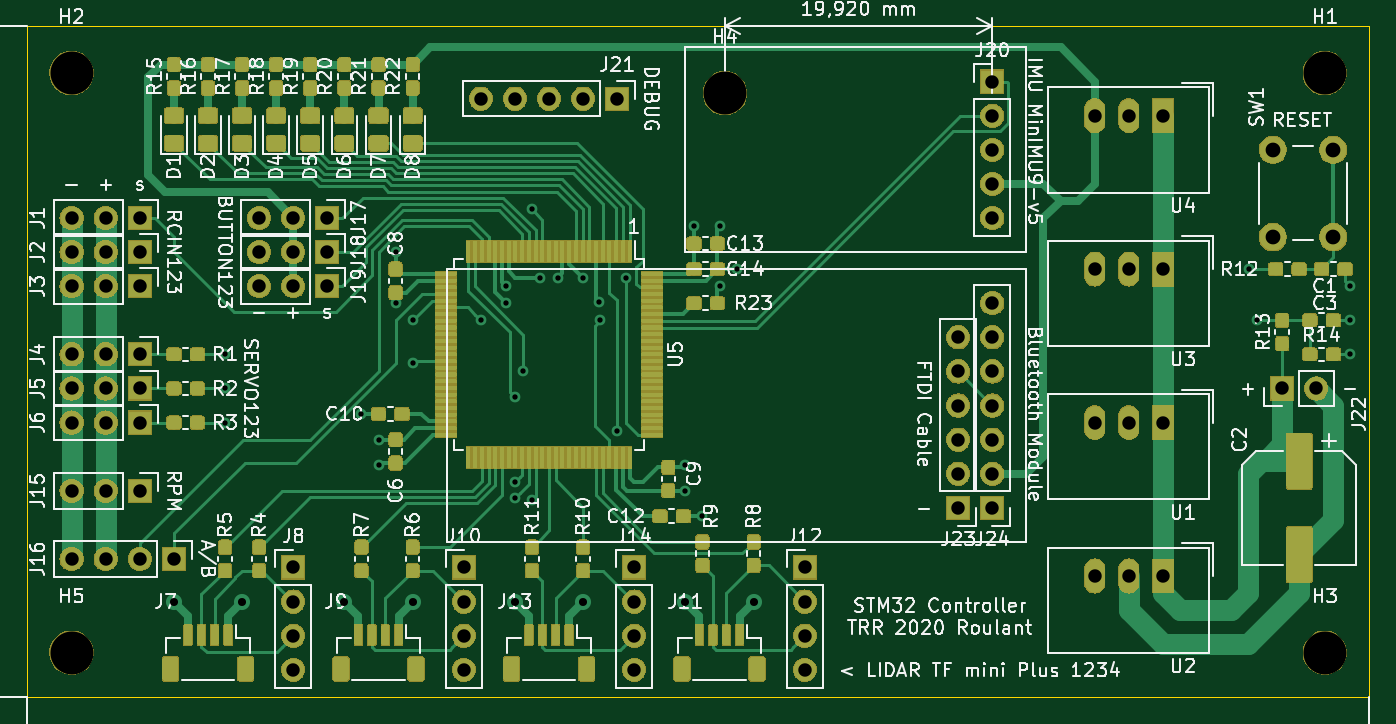
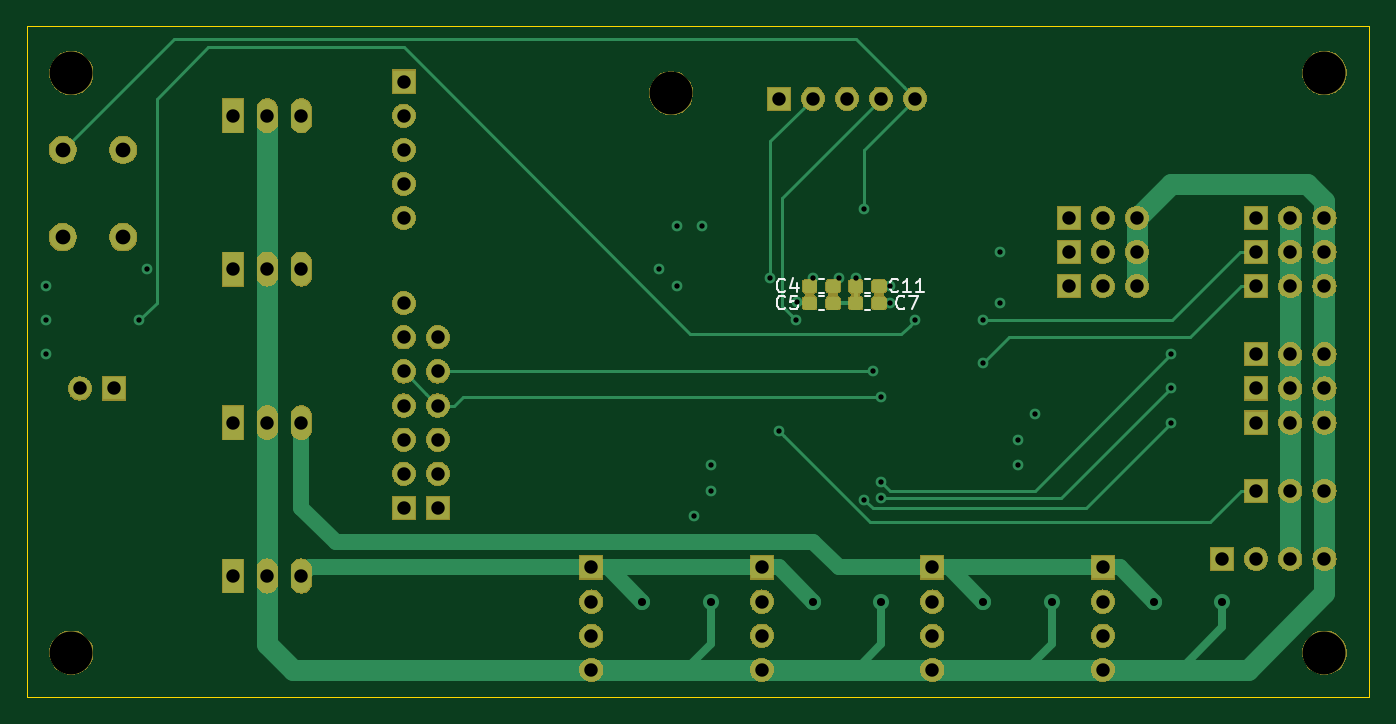
Circuit board: 13 layer files. Board 100.0 x 50.0 mm.
- bottom_copper: stm32_board-B_Cu.gbr (24688 bytes)
- bottom_mask: stm32_board-B_Mask.gbr (101304 bytes)
- paste: stm32_board-B_Paste.gbr (14931 bytes)
- bottom_silk: stm32_board-B_SilkS.gbr (3492 bytes)
- outline: stm32_board-Edge_Cuts.gbr (688 bytes)
- top_copper: stm32_board-F_Cu.gbr (397949 bytes)
- top_mask: stm32_board-F_Mask.gbr (259888 bytes)
- paste: stm32_board-F_Paste.gbr (373150 bytes)
- top_silk: stm32_board-F_SilkS.gbr (114292 bytes)
- inner_copper: stm32_board-In1_Cu.gbr (184104 bytes)
- inner_copper: stm32_board-In2_Cu.gbr (181002 bytes)
- drill: stm32_board-NPTH.drl (352 bytes)
- drill: stm32_board-PTH.drl (1882 bytes)

=== bottom_copper: stm32_board-B_Cu.gbr (24688 bytes, source omitted) ===
=== bottom_mask: stm32_board-B_Mask.gbr (101304 bytes, source omitted) ===
=== paste: stm32_board-B_Paste.gbr (14931 bytes, source omitted) ===
=== bottom_silk: stm32_board-B_SilkS.gbr ===
G04 #@! TF.GenerationSoftware,KiCad,Pcbnew,(5.1.4)-1*
G04 #@! TF.CreationDate,2020-02-24T20:22:09+01:00*
G04 #@! TF.ProjectId,stm32_board,73746d33-325f-4626-9f61-72642e6b6963,rev?*
G04 #@! TF.SameCoordinates,Original*
G04 #@! TF.FileFunction,Legend,Bot*
G04 #@! TF.FilePolarity,Positive*
%FSLAX46Y46*%
G04 Gerber Fmt 4.6, Leading zero omitted, Abs format (unit mm)*
G04 Created by KiCad (PCBNEW (5.1.4)-1) date 2020-02-24 20:22:09*
%MOMM*%
%LPD*%
G04 APERTURE LIST*
%ADD10C,0.120000*%
%ADD11C,0.150000*%
G04 APERTURE END LIST*
D10*
X90633733Y-118870000D02*
X90976267Y-118870000D01*
X90633733Y-119890000D02*
X90976267Y-119890000D01*
X90976267Y-120140000D02*
X90633733Y-120140000D01*
X90976267Y-121160000D02*
X90633733Y-121160000D01*
X87218733Y-121160000D02*
X87561267Y-121160000D01*
X87218733Y-120140000D02*
X87561267Y-120140000D01*
X87218733Y-118870000D02*
X87561267Y-118870000D01*
X87218733Y-119890000D02*
X87561267Y-119890000D01*
D11*
X93511666Y-119737142D02*
X93559285Y-119784761D01*
X93702142Y-119832380D01*
X93797380Y-119832380D01*
X93940238Y-119784761D01*
X94035476Y-119689523D01*
X94083095Y-119594285D01*
X94130714Y-119403809D01*
X94130714Y-119260952D01*
X94083095Y-119070476D01*
X94035476Y-118975238D01*
X93940238Y-118880000D01*
X93797380Y-118832380D01*
X93702142Y-118832380D01*
X93559285Y-118880000D01*
X93511666Y-118927619D01*
X92654523Y-119165714D02*
X92654523Y-119832380D01*
X92892619Y-118784761D02*
X93130714Y-119499047D01*
X92511666Y-119499047D01*
X93511666Y-121007142D02*
X93559285Y-121054761D01*
X93702142Y-121102380D01*
X93797380Y-121102380D01*
X93940238Y-121054761D01*
X94035476Y-120959523D01*
X94083095Y-120864285D01*
X94130714Y-120673809D01*
X94130714Y-120530952D01*
X94083095Y-120340476D01*
X94035476Y-120245238D01*
X93940238Y-120150000D01*
X93797380Y-120102380D01*
X93702142Y-120102380D01*
X93559285Y-120150000D01*
X93511666Y-120197619D01*
X92606904Y-120102380D02*
X93083095Y-120102380D01*
X93130714Y-120578571D01*
X93083095Y-120530952D01*
X92987857Y-120483333D01*
X92749761Y-120483333D01*
X92654523Y-120530952D01*
X92606904Y-120578571D01*
X92559285Y-120673809D01*
X92559285Y-120911904D01*
X92606904Y-121007142D01*
X92654523Y-121054761D01*
X92749761Y-121102380D01*
X92987857Y-121102380D01*
X93083095Y-121054761D01*
X93130714Y-121007142D01*
X84621666Y-121007142D02*
X84669285Y-121054761D01*
X84812142Y-121102380D01*
X84907380Y-121102380D01*
X85050238Y-121054761D01*
X85145476Y-120959523D01*
X85193095Y-120864285D01*
X85240714Y-120673809D01*
X85240714Y-120530952D01*
X85193095Y-120340476D01*
X85145476Y-120245238D01*
X85050238Y-120150000D01*
X84907380Y-120102380D01*
X84812142Y-120102380D01*
X84669285Y-120150000D01*
X84621666Y-120197619D01*
X84288333Y-120102380D02*
X83621666Y-120102380D01*
X84050238Y-121102380D01*
X85097857Y-119737142D02*
X85145476Y-119784761D01*
X85288333Y-119832380D01*
X85383571Y-119832380D01*
X85526428Y-119784761D01*
X85621666Y-119689523D01*
X85669285Y-119594285D01*
X85716904Y-119403809D01*
X85716904Y-119260952D01*
X85669285Y-119070476D01*
X85621666Y-118975238D01*
X85526428Y-118880000D01*
X85383571Y-118832380D01*
X85288333Y-118832380D01*
X85145476Y-118880000D01*
X85097857Y-118927619D01*
X84145476Y-119832380D02*
X84716904Y-119832380D01*
X84431190Y-119832380D02*
X84431190Y-118832380D01*
X84526428Y-118975238D01*
X84621666Y-119070476D01*
X84716904Y-119118095D01*
X83193095Y-119832380D02*
X83764523Y-119832380D01*
X83478809Y-119832380D02*
X83478809Y-118832380D01*
X83574047Y-118975238D01*
X83669285Y-119070476D01*
X83764523Y-119118095D01*
M02*

=== outline: stm32_board-Edge_Cuts.gbr ===
G04 #@! TF.GenerationSoftware,KiCad,Pcbnew,(5.1.4)-1*
G04 #@! TF.CreationDate,2020-02-24T20:22:09+01:00*
G04 #@! TF.ProjectId,stm32_board,73746d33-325f-4626-9f61-72642e6b6963,rev?*
G04 #@! TF.SameCoordinates,Original*
G04 #@! TF.FileFunction,Profile,NP*
%FSLAX46Y46*%
G04 Gerber Fmt 4.6, Leading zero omitted, Abs format (unit mm)*
G04 Created by KiCad (PCBNEW (5.1.4)-1) date 2020-02-24 20:22:09*
%MOMM*%
%LPD*%
G04 APERTURE LIST*
%ADD10C,0.050000*%
G04 APERTURE END LIST*
D10*
X50000000Y-150000000D02*
X50000000Y-100000000D01*
X150000000Y-150000000D02*
X50000000Y-150000000D01*
X150000000Y-100000000D02*
X150000000Y-150000000D01*
X50000000Y-100000000D02*
X150000000Y-100000000D01*
M02*

=== top_copper: stm32_board-F_Cu.gbr (397949 bytes, source omitted) ===
=== top_mask: stm32_board-F_Mask.gbr (259888 bytes, source omitted) ===
=== paste: stm32_board-F_Paste.gbr (373150 bytes, source omitted) ===
=== top_silk: stm32_board-F_SilkS.gbr (114292 bytes, source omitted) ===
=== inner_copper: stm32_board-In1_Cu.gbr (184104 bytes, source omitted) ===
=== inner_copper: stm32_board-In2_Cu.gbr (181002 bytes, source omitted) ===
=== drill: stm32_board-NPTH.drl ===
M48
; DRILL file {KiCad (5.1.4)-1} date 24/02/2020 20:22:03
; FORMAT={-:-/ absolute / inch / decimal}
; #@! TF.CreationDate,2020-02-24T20:22:03+01:00
; #@! TF.GenerationSoftware,Kicad,Pcbnew,(5.1.4)-1
; #@! TF.FileFunction,NonPlated,1,4,NPTH
FMAT,2
INCH
T1C0.1260
%
G90
G05
T1
X2.1Y-5.775
X4.0157Y-4.1339
X2.1Y-4.075
X5.775Y-4.075
X5.775Y-5.775
T0
M30

=== drill: stm32_board-PTH.drl ===
M48
; DRILL file {KiCad (5.1.4)-1} date 24/02/2020 20:22:03
; FORMAT={-:-/ absolute / inch / decimal}
; #@! TF.CreationDate,2020-02-24T20:22:03+01:00
; #@! TF.GenerationSoftware,Kicad,Pcbnew,(5.1.4)-1
; #@! TF.FileFunction,Plated,1,4,PTH
FMAT,2
INCH
T1C0.0157
T2C0.0236
T3C0.0394
T4C0.0433
%
G90
G05
T1
X2.55Y-4.9
X2.55Y-5.0
X2.55Y-5.1
X2.95Y-5.075
X3.0Y-5.15
X3.0Y-5.225
X3.05Y-4.6
X3.05Y-4.75
X3.1Y-4.8
X3.1Y-4.925
X3.3Y-4.8
X3.375Y-4.7
X3.375Y-4.75
X3.4Y-5.025
X3.4Y-5.275
X3.4Y-5.3215
X3.425Y-4.95
X3.45Y-4.475
X3.451Y-5.3258
X3.475Y-4.675
X3.525Y-4.675
X3.6Y-4.675
X3.6472Y-4.7472
X3.65Y-4.8
X3.7Y-5.125
X3.725Y-4.675
X3.9Y-5.225
X3.9Y-5.3
X3.925Y-4.525
X3.95Y-5.375
X4.0Y-4.525
X4.0Y-4.7
X4.05Y-4.65
X5.5535Y-4.65
X5.575Y-4.8
X5.85Y-4.7
X5.85Y-4.8
X5.85Y-4.9
T2
X2.4Y-5.625
X2.6Y-5.625
X2.9Y-5.625
X3.1Y-5.625
X3.4Y-5.625
X3.6Y-5.625
X3.9Y-5.625
X4.1Y-5.625
T3
X2.1Y-4.5
X2.2Y-4.5
X2.3Y-4.5
X2.1Y-4.9
X2.2Y-4.9
X2.3Y-4.9
X4.7Y-4.85
X4.7Y-4.95
X4.7Y-5.05
X4.7Y-5.15
X4.7Y-5.25
X4.7Y-5.35
X5.1Y-4.2
X5.2Y-4.2
X5.3Y-4.2
X2.1Y-5.1
X2.2Y-5.1
X2.3Y-5.1
X3.75Y-5.525
X3.75Y-5.625
X3.75Y-5.725
X3.75Y-5.825
X4.8Y-4.1
X4.8Y-4.2
X4.8Y-4.3
X4.8Y-4.4
X4.8Y-4.5
X5.65Y-5.0
X5.75Y-5.0
X3.25Y-5.525
X3.25Y-5.625
X3.25Y-5.725
X3.25Y-5.825
X2.1Y-5.3
X2.2Y-5.3
X2.3Y-5.3
X2.1Y-4.7
X2.2Y-4.7
X2.3Y-4.7
X4.8Y-4.75
X4.8Y-4.85
X4.8Y-4.95
X4.8Y-5.05
X4.8Y-5.15
X4.8Y-5.25
X4.8Y-5.35
X5.1Y-5.1
X5.2Y-5.1
X5.3Y-5.1
X2.65Y-4.7
X2.75Y-4.7
X2.85Y-4.7
X2.1Y-5.5
X2.2Y-5.5
X2.3Y-5.5
X2.4Y-5.5
X3.3Y-4.15
X3.4Y-4.15
X3.5Y-4.15
X3.6Y-4.15
X3.7Y-4.15
X5.1Y-5.55
X5.2Y-5.55
X5.3Y-5.55
X2.65Y-4.6
X2.75Y-4.6
X2.85Y-4.6
X4.25Y-5.525
X4.25Y-5.625
X4.25Y-5.725
X4.25Y-5.825
X2.1Y-4.6
X2.2Y-4.6
X2.3Y-4.6
X5.1Y-4.65
X5.2Y-4.65
X5.3Y-4.65
X2.1Y-5.0
X2.2Y-5.0
X2.3Y-5.0
X2.65Y-4.5
X2.75Y-4.5
X2.85Y-4.5
X2.75Y-5.525
X2.75Y-5.625
X2.75Y-5.725
X2.75Y-5.825
T4
X5.6228Y-4.3
X5.6228Y-4.5559
X5.8Y-4.3
X5.8Y-4.5559
T0
M30

